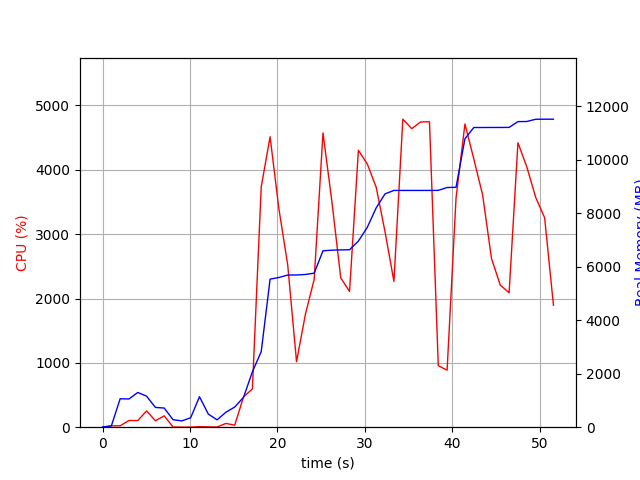

The table this chart was drawn from, first rows:
elapsed_time, nproc, cpu, mem_real, mem_virtual
3.552436828613281e-05, 1, 0.0, 8.996, 3186
1.006, 2, 20.9, 46.79, 150
2.014, 14, 21.8, 1063, 5540
3.024, 6, 104.2, 1055, 3981
4.032, 9, 103.2, 1298, 5169
5.04, 5, 252.9, 1159, 3813
6.048, 3, 100.2, 739.1, 2736
7.056, 4, 176.4, 716.5, 3405
8.065, 3, 3.0, 279.5, 2258
9.073, 3, 1.0, 236.1, 2208
10.08, 3, 1.0, 352.4, 2318
11.09, 9, 7.9, 1139, 4591
12.1, 5, 5.0, 491.2, 3003
13.11, 3, 3.0, 274.6, 2255
14.12, 1, 58.5, 561, 1688
15.12, 1, 31.7, 753.7, 1688
16.13, 1, 473.8, 1119, 7169
17.14, 1, 593.9, 2073, 7323
18.15, 1, 3736, 2826, 8663
19.17, 1, 4514, 5536, 10597
20.18, 1, 3393, 5598, 10621
21.18, 1, 2520, 5690, 10621
22.19, 1, 1018, 5691, 10621
23.2, 1, 1752, 5710, 10621
24.21, 1, 2297, 5759, 10717
25.22, 1, 4574, 6597, 11605
26.24, 1, 3505, 6619, 11605
27.25, 1, 2321, 6629, 11605
28.26, 1, 2110, 6635, 11605
29.27, 1, 4303, 6960, 11819
30.28, 1, 4092, 7473, 11835
31.3, 1, 3730, 8201, 13371
32.32, 1, 3034, 8725, 13371
33.33, 1, 2266, 8853, 13371
34.35, 1, 4787, 8853, 13371
35.37, 1, 4640, 8853, 13371
36.38, 1, 4744, 8853, 13371
37.4, 1, 4747, 8853, 13371
38.41, 1, 955.7, 8855, 13371
39.42, 1, 886.5, 8963, 13483
40.44, 1, 3561, 8969, 13483
41.46, 1, 4713, 10785, 15319
42.47, 1, 4170, 11205, 15319
43.48, 1, 3608, 11205, 15319
44.49, 1, 2623, 11207, 15319
45.5, 1, 2208, 11207, 15319
46.51, 1, 2089, 11209, 15319
47.52, 1, 4422, 11426, 15571
48.53, 1, 4046, 11430, 15571
49.55, 1, 3571, 11514, 17619
50.57, 1, 3256, 11516, 17619
51.58, 1, 1894, 11516, 17619
